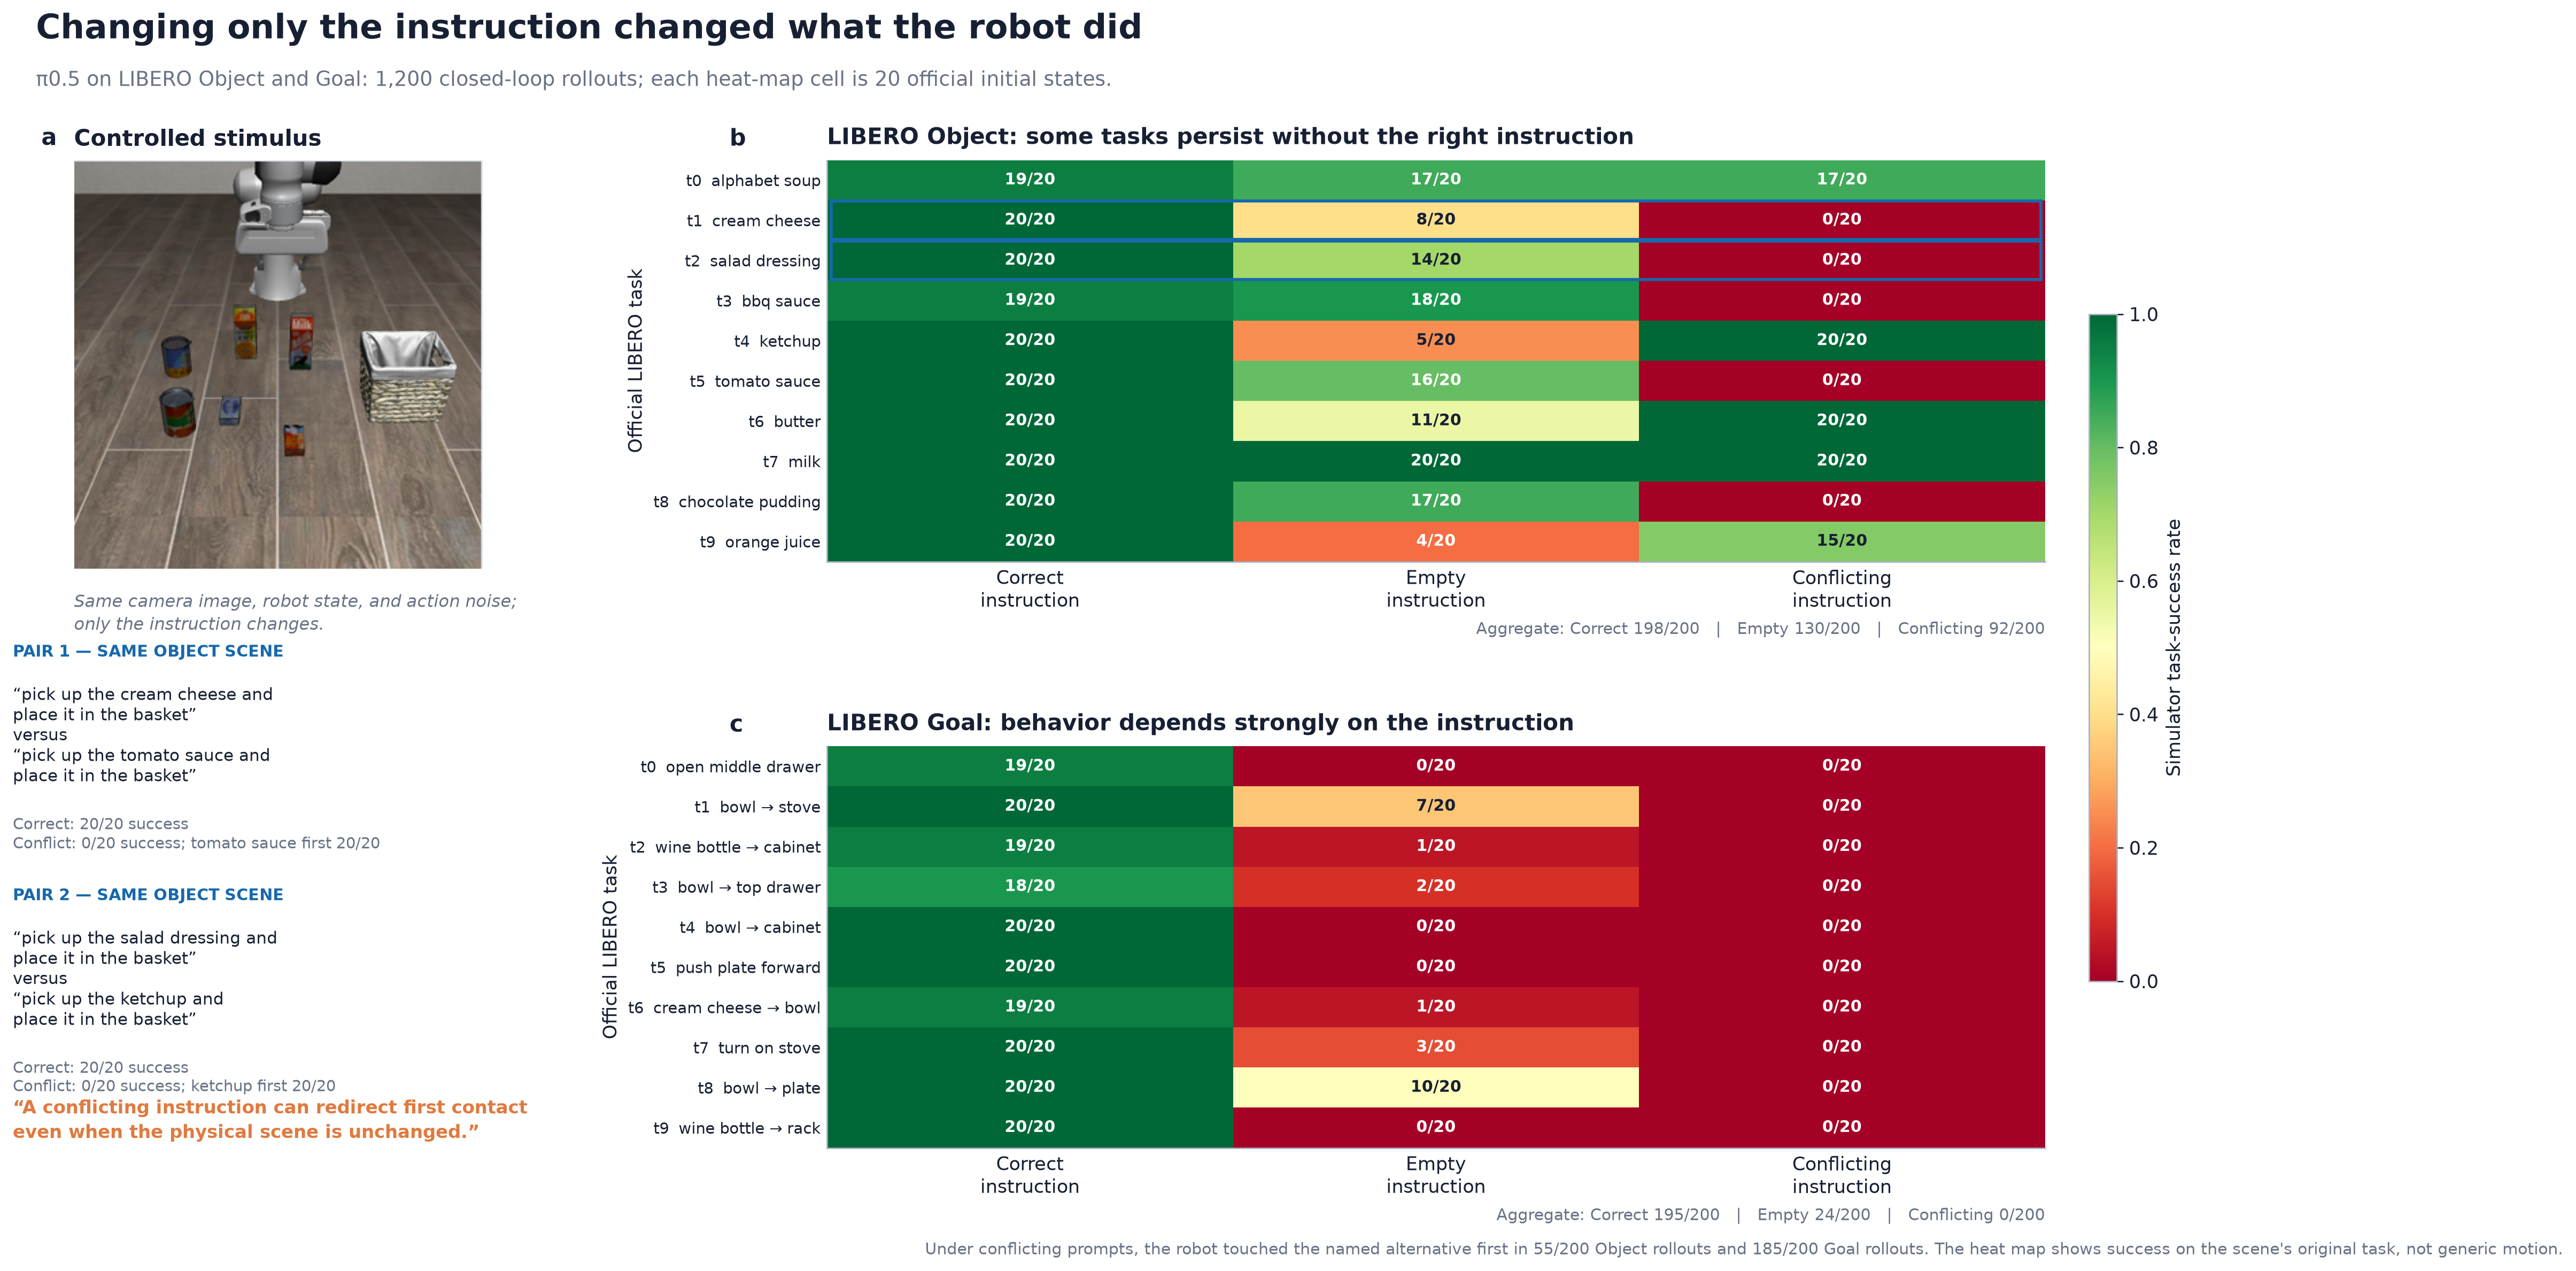

Source data for this figure (header and first rows):
suite, task_id, task_prompt, condition, condition_prompt, successes, episodes, success_rate
libero_object, 0, pick up the alphabet soup and place it i…, correct, pick up the alphabet soup and place it i…, 19, 20, 0.95
libero_object, 0, pick up the alphabet soup and place it i…, null, , 17, 20, 0.85
libero_object, 0, pick up the alphabet soup and place it i…, wrong_object, pick up the cream cheese and place it in…, 17, 20, 0.85
libero_object, 1, pick up the cream cheese and place it in…, correct, pick up the cream cheese and place it in…, 20, 20, 1.0
libero_object, 1, pick up the cream cheese and place it in…, null, , 8, 20, 0.4
libero_object, 1, pick up the cream cheese and place it in…, wrong_object, pick up the tomato sauce and place it in…, 0, 20, 0.0
libero_object, 2, pick up the salad dressing and place it …, correct, pick up the salad dressing and place it …, 20, 20, 1.0
libero_object, 2, pick up the salad dressing and place it …, null, , 14, 20, 0.7
libero_object, 2, pick up the salad dressing and place it …, wrong_object, pick up the ketchup and place it in the …, 0, 20, 0.0
libero_object, 3, pick up the bbq sauce and place it in th…, correct, pick up the bbq sauce and place it in th…, 19, 20, 0.95
libero_object, 3, pick up the bbq sauce and place it in th…, null, , 18, 20, 0.9
libero_object, 3, pick up the bbq sauce and place it in th…, wrong_object, pick up the ketchup and place it in the …, 0, 20, 0.0
libero_object, 4, pick up the ketchup and place it in the …, correct, pick up the ketchup and place it in the …, 20, 20, 1.0
libero_object, 4, pick up the ketchup and place it in the …, null, , 5, 20, 0.25
libero_object, 4, pick up the ketchup and place it in the …, wrong_object, pick up the milk and place it in the bas…, 20, 20, 1.0
libero_object, 5, pick up the tomato sauce and place it in…, correct, pick up the tomato sauce and place it in…, 20, 20, 1.0
libero_object, 5, pick up the tomato sauce and place it in…, null, , 16, 20, 0.8
libero_object, 5, pick up the tomato sauce and place it in…, wrong_object, pick up the butter and place it in the b…, 0, 20, 0.0
libero_object, 6, pick up the butter and place it in the b…, correct, pick up the butter and place it in the b…, 20, 20, 1.0
libero_object, 6, pick up the butter and place it in the b…, null, , 11, 20, 0.55
libero_object, 6, pick up the butter and place it in the b…, wrong_object, pick up the chocolate pudding and place …, 20, 20, 1.0
libero_object, 7, pick up the milk and place it in the bas…, correct, pick up the milk and place it in the bas…, 20, 20, 1.0
libero_object, 7, pick up the milk and place it in the bas…, null, , 20, 20, 1.0
libero_object, 7, pick up the milk and place it in the bas…, wrong_object, pick up the chocolate pudding and place …, 20, 20, 1.0
libero_object, 8, pick up the chocolate pudding and place …, correct, pick up the chocolate pudding and place …, 20, 20, 1.0
libero_object, 8, pick up the chocolate pudding and place …, null, , 17, 20, 0.85
libero_object, 8, pick up the chocolate pudding and place …, wrong_object, pick up the orange juice and place it in…, 0, 20, 0.0
libero_object, 9, pick up the orange juice and place it in…, correct, pick up the orange juice and place it in…, 20, 20, 1.0
libero_object, 9, pick up the orange juice and place it in…, null, , 4, 20, 0.2
libero_object, 9, pick up the orange juice and place it in…, wrong_object, pick up the salad dressing and place it …, 15, 20, 0.75
libero_goal, 0, open the middle drawer of the cabinet, correct, open the middle drawer of the cabinet, 19, 20, 0.95
libero_goal, 0, open the middle drawer of the cabinet, null, , 0, 20, 0.0
libero_goal, 0, open the middle drawer of the cabinet, wrong_object, put the wine bottle on top of the cabine…, 0, 20, 0.0
libero_goal, 1, put the bowl on the stove, correct, put the bowl on the stove, 20, 20, 1.0
libero_goal, 1, put the bowl on the stove, null, , 7, 20, 0.35
libero_goal, 1, put the bowl on the stove, wrong_object, put the wine bottle on the rack, 0, 20, 0.0
libero_goal, 2, put the wine bottle on top of the cabine…, correct, put the wine bottle on top of the cabine…, 19, 20, 0.95
libero_goal, 2, put the wine bottle on top of the cabine…, null, , 1, 20, 0.05
libero_goal, 2, put the wine bottle on top of the cabine…, wrong_object, put the bowl on the stove, 0, 20, 0.0
libero_goal, 3, open the top drawer and put the bowl ins…, correct, open the top drawer and put the bowl ins…, 18, 20, 0.9
libero_goal, 3, open the top drawer and put the bowl ins…, null, , 2, 20, 0.1
libero_goal, 3, open the top drawer and put the bowl ins…, wrong_object, turn on the stove, 0, 20, 0.0
libero_goal, 4, put the bowl on top of the cabinet, correct, put the bowl on top of the cabinet, 20, 20, 1.0
libero_goal, 4, put the bowl on top of the cabinet, null, , 0, 20, 0.0
libero_goal, 4, put the bowl on top of the cabinet, wrong_object, push the plate to the front of the stove, 0, 20, 0.0
libero_goal, 5, push the plate to the front of the stove, correct, push the plate to the front of the stove, 20, 20, 1.0
libero_goal, 5, push the plate to the front of the stove, null, , 0, 20, 0.0
libero_goal, 5, push the plate to the front of the stove, wrong_object, put the bowl on top of the cabinet, 0, 20, 0.0
libero_goal, 6, put the cream cheese in the bowl, correct, put the cream cheese in the bowl, 19, 20, 0.95
libero_goal, 6, put the cream cheese in the bowl, null, , 1, 20, 0.05
libero_goal, 6, put the cream cheese in the bowl, wrong_object, open the middle drawer of the cabinet, 0, 20, 0.0
libero_goal, 7, turn on the stove, correct, turn on the stove, 20, 20, 1.0
libero_goal, 7, turn on the stove, null, , 3, 20, 0.15
libero_goal, 7, turn on the stove, wrong_object, open the top drawer and put the bowl ins…, 0, 20, 0.0
libero_goal, 8, put the bowl on the plate, correct, put the bowl on the plate, 20, 20, 1.0
libero_goal, 8, put the bowl on the plate, null, , 10, 20, 0.5
libero_goal, 8, put the bowl on the plate, wrong_object, put the wine bottle on top of the cabine…, 0, 20, 0.0
libero_goal, 9, put the wine bottle on the rack, correct, put the wine bottle on the rack, 20, 20, 1.0
libero_goal, 9, put the wine bottle on the rack, null, , 0, 20, 0.0
libero_goal, 9, put the wine bottle on the rack, wrong_object, put the bowl on the plate, 0, 20, 0.0
